Run: headless pygame with SDL's dummy video driver; simulated clock (each Clock.tick advances the game by its frame time, no real sleeping); random seed 0; keys injected as events and as key.get_pressed() state; no mouse input; restart key R tapped at the start of phases 3 and 4.
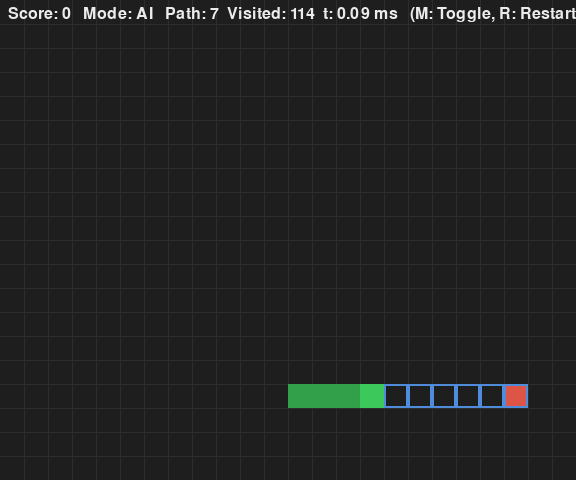
Frame 1 of 4 · flips 1–60 · no input
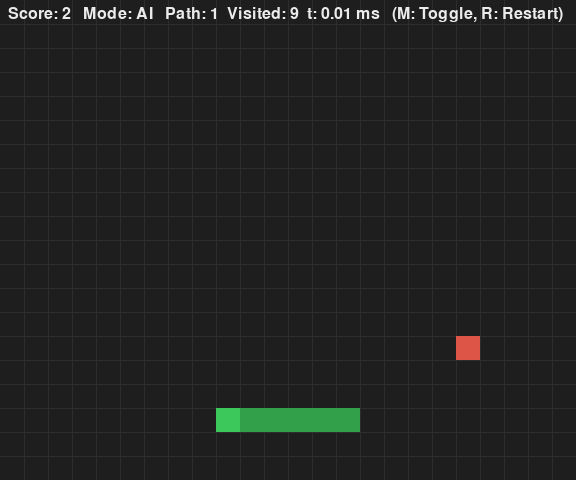
Frame 2 of 4 · flips 61–180 · tapped SPACE, RETURN · held RIGHT (→), D
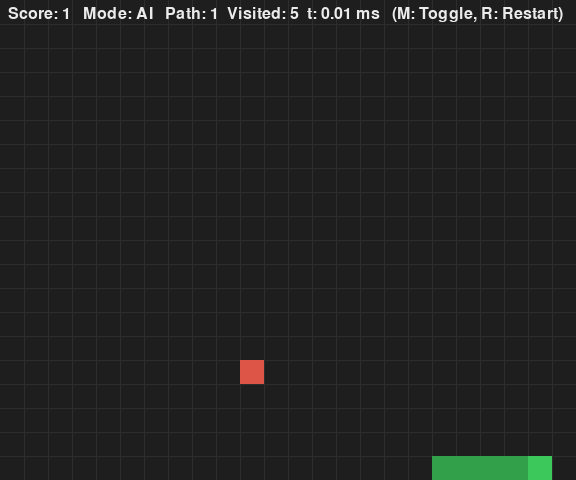
Frame 3 of 4 · flips 181–300 · tapped R · held DOWN (↓), S
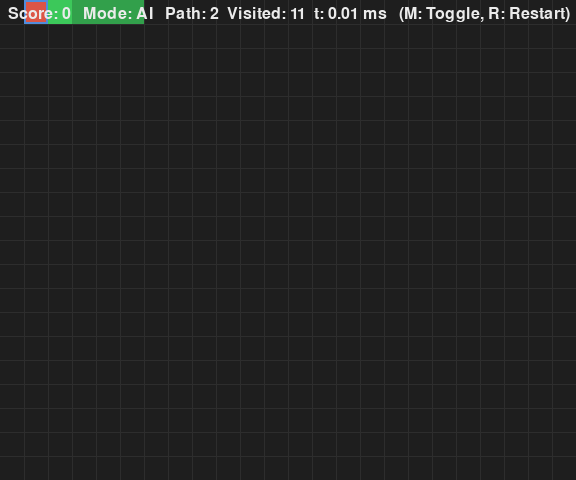
Frame 4 of 4 · flips 301–420 · tapped R · held LEFT (←), A, UP (↑), W

The pygame program that drew these frames:

"""
main.py — Step 11: Manual ⇄ AI toggle + BFS metrics overlay

Purpose:
- Let the player toggle between Manual and AI (BFS) control with 'M'.
- Show BFS metrics (path length, visited nodes, time in ms) in the HUD.
- Keep the same fixed-step loop, collision rules, and food system.

Controls:
- M: Toggle Manual/AI
- R: Restart
- Arrows/WASD: steer (Manual mode only)

Design:
- One control pathway: 'pending_direction' is set by either keyboard (Manual)
  or the AI step (BFS). The actual direction is safely applied at step time.
"""

import sys
import random
from collections import deque
from typing import List, Tuple, Optional, Set, Dict
from time import perf_counter
import pygame

# -----------------------------
# Global configuration constants
# -----------------------------

# Grid configuration
CELL_SIZE = 24
GRID_COLS = 24
GRID_ROWS = 20

# Window derives from grid
WINDOW_WIDTH = GRID_COLS * CELL_SIZE
WINDOW_HEIGHT = GRID_ROWS * CELL_SIZE

WINDOW_TITLE = "Snake AI — Step 11: Toggle + Metrics"

# Timing
FPS = 60
STEP_HZ = 10
STEP_DT = 1.0 / STEP_HZ

# Visuals
BG_COLOR = (30, 30, 30)
GRID_COLOR = (45, 45, 45)
SHOW_GRID = True

SNAKE_HEAD_COLOR = (60, 200, 90)
SNAKE_BODY_COLOR = (50, 160, 75)
FOOD_COLOR = (220, 85, 70)

PATH_COLOR = (80, 140, 220)  # planned BFS path outline
SHOW_PATH = True

HUD_COLOR = (235, 235, 235)
GAME_OVER_COLOR = (235, 180, 60)

# Directions as (dx, dy)
UP:    Tuple[int, int] = (0, -1)
DOWN:  Tuple[int, int] = (0,  1)
LEFT:  Tuple[int, int] = (-1, 0)
RIGHT: Tuple[int, int] = (1,  0)

# For AI helpers
Cell = Tuple[int, int]
DIRECTIONS_4: Tuple[Cell, Cell, Cell, Cell] = (UP, DOWN, LEFT, RIGHT)


# -----------------------------
# Helper: Pygame / drawing
# -----------------------------
def init_pygame_window(width: int, height: int, title: str) -> pygame.Surface:
    pygame.init()  # initializes display, font, etc.
    pygame.display.set_caption(title)
    screen = pygame.display.set_mode((width, height))
    return screen

def handle_window_events(events) -> bool:
    """
    Process OS-level events (like close button) from the shared events list.
    """
    for event in events:
        if event.type == pygame.QUIT:
            return False
    return True

def wants_restart(events) -> bool:
    """
    Return True if the player pressed 'R' this frame.
    """
    for event in events:
        if event.type == pygame.KEYDOWN and event.key == pygame.K_r:
            return True
    return False

def wants_toggle_mode(events) -> bool:
    """
    Return True if the player pressed 'M' this frame.
    """
    for event in events:
        if event.type == pygame.KEYDOWN and event.key == pygame.K_m:
            return True
    return False

def process_manual_input(events) -> Optional[Tuple[int, int]]:
    """
    Manual steering: return a requested direction if Arrow/WASD pressed.
    """
    requested: Optional[Tuple[int, int]] = None
    for event in events:
        if event.type == pygame.KEYDOWN:
            if event.key in (pygame.K_UP, pygame.K_w):
                requested = UP
            elif event.key in (pygame.K_DOWN, pygame.K_s):
                requested = DOWN
            elif event.key in (pygame.K_LEFT, pygame.K_a):
                requested = LEFT
            elif event.key in (pygame.K_RIGHT, pygame.K_d):
                requested = RIGHT
    return requested

def cell_to_rect(cell: Cell) -> pygame.Rect:
    cx, cy = cell
    return pygame.Rect(cx * CELL_SIZE, cy * CELL_SIZE, CELL_SIZE, CELL_SIZE)

def draw_background(screen: pygame.Surface) -> None:
    screen.fill(BG_COLOR)

def draw_grid_overlay(screen: pygame.Surface) -> None:
    if not SHOW_GRID:
        return
    for c in range(1, GRID_COLS):
        x = c * CELL_SIZE
        pygame.draw.line(screen, GRID_COLOR, (x, 0), (x, WINDOW_HEIGHT), 1)
    for r in range(1, GRID_ROWS):
        y = r * CELL_SIZE
        pygame.draw.line(screen, GRID_COLOR, (0, y), (WINDOW_WIDTH, y), 1)


# -----------------------------
# Snake model
# -----------------------------
Snake = List[Cell]

def spawn_snake(initial_len: int = 4) -> Snake:
    """
    Create a short snake near the center, horizontal, facing RIGHT.
    Head is the first element.
    """
    cx = GRID_COLS // 2
    cy = GRID_ROWS // 2
    return [(cx - i, cy) for i in range(initial_len)]

def step_snake_move(snake: Snake, direction: Tuple[int, int], grow: bool = False) -> None:
    """
    Move the snake forward by one cell in the given direction.
    - If grow=False: pop the tail (length unchanged).
    - If grow=True: keep the tail (length increases by 1).
    Mutates the 'snake' list in-place.
    """
    dx, dy = direction
    head_x, head_y = snake[0]
    new_head = (head_x + dx, head_y + dy)
    snake.insert(0, new_head)
    if not grow:
        snake.pop()

def draw_snake(screen: pygame.Surface, snake: Snake) -> None:
    if not snake:
        return
    pygame.draw.rect(screen, SNAKE_HEAD_COLOR, cell_to_rect(snake[0]))
    for seg in snake[1:]:
        pygame.draw.rect(screen, SNAKE_BODY_COLOR, cell_to_rect(seg))

def is_opposite(a: Tuple[int, int], b: Tuple[int, int]) -> bool:
    """
    Return True if direction b is the exact opposite of direction a.
    """
    return (a[0] == -b[0]) and (a[1] == -b[1])

def next_head_cell(snake: Snake, direction: Tuple[int, int]) -> Cell:
    """
    Compute the *next* head position without mutating the snake.
    Useful for checking collisions/food BEFORE deciding growth.
    """
    dx, dy = direction
    hx, hy = snake[0]
    return (hx + dx, hy + dy)

def in_bounds(cell: Cell) -> bool:
    """
    True if cell is inside the board rectangle.
    """
    x, y = cell
    return 0 <= x < GRID_COLS and 0 <= y < GRID_ROWS


# -----------------------------
# Food system
# -----------------------------
food_cell: Optional[Cell] = None  # current food position

def occupied_cells(snake: Snake) -> Set[Cell]:
    """Return a set of all cells currently occupied by the snake."""
    return set(snake)

def all_board_cells() -> List[Cell]:
    """List all valid cells on the board."""
    return [(x, y) for x in range(GRID_COLS) for y in range(GRID_ROWS)]

def empty_cells(snake: Snake) -> List[Cell]:
    """All cells not currently occupied by the snake."""
    occ = occupied_cells(snake)
    return [c for c in all_board_cells() if c not in occ]

def spawn_food(snake: Snake) -> Optional[Cell]:
    """
    Place food on a random empty cell. If there are no empty cells (snake fills
    the board), return None (edge case: "win" state).
    """
    candidates = empty_cells(snake)
    if not candidates:
        return None
    return random.choice(candidates)

def draw_food(screen: pygame.Surface, cell: Optional[Cell]) -> None:
    if cell is None:
        return
    pygame.draw.rect(screen, FOOD_COLOR, cell_to_rect(cell))


# -----------------------------
# State API (read-only helpers)
# -----------------------------
def get_head(snake: List[Cell]) -> Cell:
    """Return the head cell (assumes snake is non-empty)."""
    return snake[0]

def get_body(snake: List[Cell]) -> List[Cell]:
    """Return a copy of body cells (excluding head)."""
    return list(snake[1:])

def get_food_cell() -> Optional[Cell]:
    """Expose current food cell (None if no food, e.g., board filled)."""
    return food_cell

def is_occupied(cell: Cell, snake: List[Cell]) -> bool:
    """True if 'cell' is currently occupied by any part of the snake."""
    return cell in snake

def neighbors4(cell: Cell) -> List[Cell]:
    """
    Return the 4-way (Manhattan) neighbors *within bounds*.
    This is the canonical adjacency for BFS/A* on a grid.
    """
    x, y = cell
    nbrs = [(x + dx, y + dy) for (dx, dy) in DIRECTIONS_4]
    return [c for c in nbrs if in_bounds(c)]

def get_empty_cells(snake: List[Cell]) -> List[Cell]:
    """Return all cells currently free (not occupied by the snake)."""
    return empty_cells(snake)


# -----------------------------
# Game state (score + flags)
# -----------------------------
snake: Snake = []
direction: Tuple[int, int] = RIGHT          # currently applied direction
pending_direction: Tuple[int, int] = RIGHT  # chosen by Manual or AI each tick
game_over: bool = False
score: int = 0
INITIAL_LEN: int = 4

# Mode state
MODE_AI: str = "AI"
MODE_MANUAL: str = "MANUAL"
mode: str = MODE_AI  # start in AI mode

# Path preview & BFS metrics
planned_path: List[Cell] = []
last_bfs_stats: Dict[str, float | int] = {"path_len": 0, "visited": 0, "ms": 0.0}


# -----------------------------
# BFS implementation (pure logic)
# -----------------------------
def bfs_path_with_stats(start: Cell, goal: Optional[Cell], snake: List[Cell]) -> Optional[List[Cell]]:
    """
    Compute the shortest path (as a list of cells) from 'start' to 'goal'
    using BFS on the current grid. Also populate 'last_bfs_stats' with:
      - path_len: len(path) or 0 if None
      - visited: number of unique cells expanded
      - ms: time in milliseconds for the search
    """
    global last_bfs_stats

    t0 = perf_counter()
    visited_count = 0

    if goal is None:
        last_bfs_stats = {"path_len": 0, "visited": 0, "ms": 0.0}
        return None

    blocked: Set[Cell] = set(snake)
    if snake:
        blocked.discard(snake[-1])  # tail exception for planning

    q = deque([start])
    parent: dict[Cell, Optional[Cell]] = {start: None}

    while q:
        cur = q.popleft()
        if cur == goal:
            break
        for nb in neighbors4(cur):
            if nb in blocked:
                continue
            if nb in parent:  # visited already
                continue
            parent[nb] = cur
            q.append(nb)
            visited_count += 1

    if goal not in parent:
        dt_ms = (perf_counter() - t0) * 1000.0
        last_bfs_stats = {"path_len": 0, "visited": visited_count, "ms": dt_ms}
        return None

    # Reconstruct path
    path: List[Cell] = []
    cur = goal
    while cur != start:
        path.append(cur)
        cur = parent[cur]
    path.reverse()

    dt_ms = (perf_counter() - t0) * 1000.0
    last_bfs_stats = {"path_len": len(path), "visited": visited_count, "ms": dt_ms}
    return path


# -----------------------------
# Collisions, update & render
# -----------------------------
def collides(next_head: Cell, snake: Snake, will_eat: bool) -> bool:
    """
    Return True if next_head is a wall hit or a self-collision.
    Tail exception:
      - If we are NOT growing (will_eat=False) and next_head == current tail,
        it's safe (tail moves away this step).
    """
    if not in_bounds(next_head):
        return True

    if next_head in snake:
        tail = snake[-1]
        if not will_eat and next_head == tail:
            return False
        return True

    return False

def direction_from_to(a: Cell, b: Cell) -> Tuple[int, int]:
    """
    Convert a move from cell a -> cell b into a direction (dx, dy).
    Assumes b is a 4-neighbor of a.
    """
    ax, ay = a
    bx, by = b
    return (bx - ax, by - ay)

def choose_safe_fallback_direction() -> Optional[Tuple[int, int]]:
    """
    If BFS returns no path, try any neighbor that won't collide THIS step.
    Returns a direction or None if all moves would collide.
    """
    hx, hy = get_head(snake)
    for (dx, dy) in DIRECTIONS_4:
        nxt = (hx + dx, hy + dy)
        will_eat = (food_cell is not None) and (nxt == food_cell)
        if not collides(nxt, snake, will_eat):
            return (dx, dy)
    return None

def update_step() -> None:
    """
    Advance the game logic exactly one tick (unless game over):
      1) PLAN: compute BFS path (for preview + metrics).
      2) DECIDE: If AI mode, pick next direction from path or use fallback.
                 If Manual, 'pending_direction' was set by keyboard.
      3) Apply direction safely (no 180° reversals).
      4) Predict outcome & move (+growth if eating). Update score/food.
    """
    global snake, direction, pending_direction, food_cell, game_over, score, planned_path

    if game_over:
        return  # freeze logic while game over

    # 1) PLAN (always compute so metrics/HUD are visible in both modes)
    start = get_head(snake)
    goal = get_food_cell()
    planned_path = bfs_path_with_stats(start, goal, snake) or []

    # 2) DECIDE: AI chooses direction; Manual uses keyboard-requested direction
    if mode == MODE_AI:
        if planned_path:
            next_cell = planned_path[0]
            pending_direction = direction_from_to(start, next_cell)
        else:
            fallback = choose_safe_fallback_direction()
            if fallback is not None:
                pending_direction = fallback
            # else keep current direction even if it may collide (no safe move)

    # 3) Apply direction safely at step boundary
    if not is_opposite(direction, pending_direction):
        direction = pending_direction

    # 4) Predict & move
    nxt = next_head_cell(snake, direction)
    will_eat = (food_cell is not None) and (nxt == food_cell)

    if collides(nxt, snake, will_eat):
        game_over = True
        return

    step_snake_move(snake, direction, grow=bool(will_eat))

    if will_eat:
        score += 1
        food_cell = spawn_food(snake)
        if food_cell is None:
            game_over = True  # win: board filled

def draw_hud(screen: pygame.Surface) -> None:
    """
    Draw score, mode, and BFS metrics.
    """
    font = pygame.font.SysFont(None, 24)
    mode_txt = f"Mode: {mode}"
    bfs_txt = f"Path: {last_bfs_stats['path_len']}  Visited: {last_bfs_stats['visited']}  t: {last_bfs_stats['ms']:.2f} ms"
    text = f"Score: {score}   {mode_txt}   {bfs_txt}   (M: Toggle, R: Restart)"
    surf = font.render(text, True, HUD_COLOR)
    screen.blit(surf, (8, 6))

def draw_game_over_overlay(screen: pygame.Surface) -> None:
    """
    Simple centered 'Game Over' text.
    """
    font_big = pygame.font.SysFont(None, 48)
    font_small = pygame.font.SysFont(None, 24)

    msg = "GAME OVER"
    instr = "Press R to Restart"

    surf1 = font_big.render(msg, True, GAME_OVER_COLOR)
    surf2 = font_small.render(instr, True, HUD_COLOR)

    rect1 = surf1.get_rect(center=(WINDOW_WIDTH // 2, WINDOW_HEIGHT // 2 - 16))
    rect2 = surf2.get_rect(center=(WINDOW_WIDTH // 2, WINDOW_HEIGHT // 2 + 20))

    screen.blit(surf1, rect1)
    screen.blit(surf2, rect2)

def draw_path_overlay(screen: pygame.Surface, path: List[Cell]) -> None:
    """
    Draw the planned BFS path as thin outlines so we can see the intended route.
    """
    if not SHOW_PATH or not path:
        return
    for cell in path:
        pygame.draw.rect(screen, PATH_COLOR, cell_to_rect(cell), width=2)

def render(screen: pygame.Surface) -> None:
    draw_background(screen)
    draw_grid_overlay(screen)
    draw_food(screen, food_cell)
    draw_path_overlay(screen, planned_path)  # plan first so snake draws on top
    draw_snake(screen, snake)
    draw_hud(screen)
    if game_over:
        draw_game_over_overlay(screen)
    pygame.display.flip()


# -----------------------------
# Boot, restart, main loop
# -----------------------------
def restart_game() -> None:
    """
    Reset all runtime state to initial conditions.
    """
    global snake, direction, pending_direction, food_cell, game_over, score, planned_path, last_bfs_stats

    # random.seed(42)  # optional determinism for demos
    snake = spawn_snake(initial_len=INITIAL_LEN)
    direction = RIGHT
    pending_direction = RIGHT
    food_cell = spawn_food(snake)
    game_over = False
    score = 0
    planned_path = []
    last_bfs_stats = {"path_len": 0, "visited": 0, "ms": 0.0}

def main() -> int:
    global mode, pending_direction

    screen = init_pygame_window(WINDOW_WIDTH, WINDOW_HEIGHT, WINDOW_TITLE)
    clock = pygame.time.Clock()

    # Initialize all state
    restart_game()

    running = True
    accumulator = 0.0

    while running:
        # Fetch events once, share them
        events = pygame.event.get()

        # Window/OS events
        running = handle_window_events(events)

        # Restart on 'R' when game over (or anytime; harmless)
        if wants_restart(events):
            restart_game()

        # Toggle mode on 'M'
        if wants_toggle_mode(events):
            mode = MODE_MANUAL if mode == MODE_AI else MODE_AI

        # Manual input only affects pending_direction in Manual mode
        if mode == MODE_MANUAL:
            req = process_manual_input(events)
            if req is not None:
                pending_direction = req  # applied safely at step time

        # Time & fixed-step
        dt = clock.tick(FPS) / 1000.0
        accumulator += dt

        while accumulator >= STEP_DT:
            update_step()
            accumulator -= STEP_DT

        render(screen)

    pygame.quit()
    return 0


if __name__ == "__main__":
    sys.exit(main())
